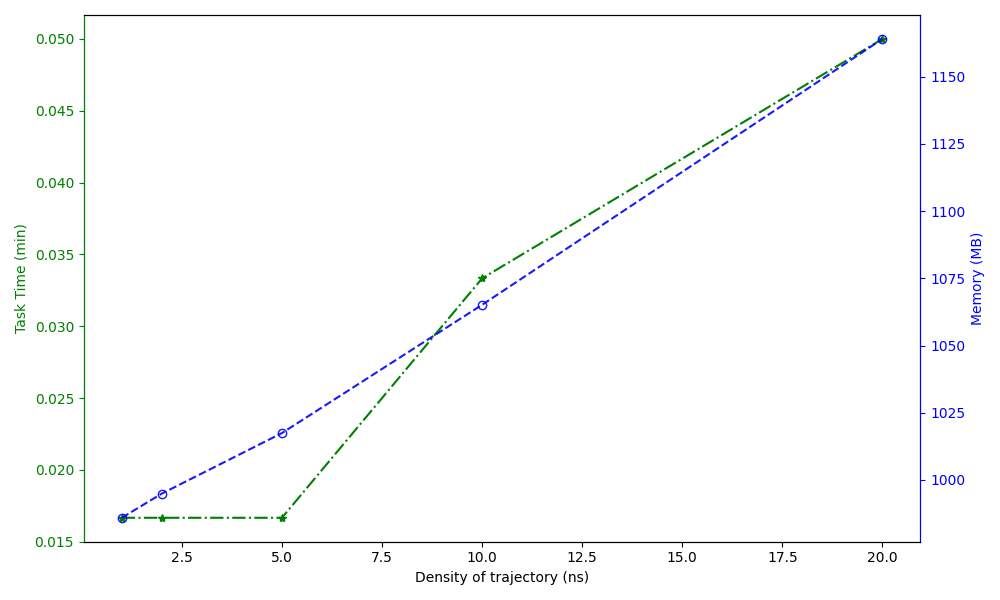

The file beside this chart, header and first rows:
Density of trajectory (ns), Task Time (min), Memory (MB)
1, 0.01667, 985.9
2, 0.01667, 994.9
5, 0.01667, 1017
10, 0.03333, 1065
20, 0.05, 1164
